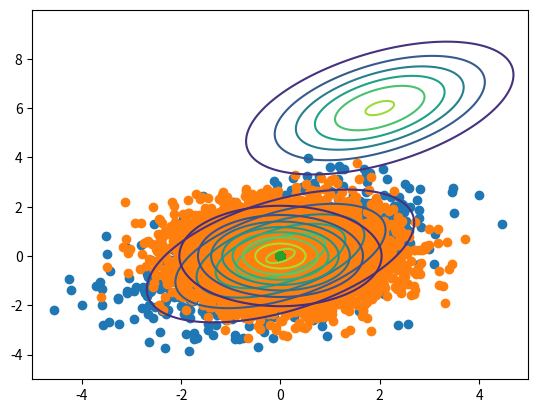

Here is the Python script that generated this plot:
import numpy as np
import numpy.matlib as npm
import scipy.stats as stats
from scipy.linalg import fractional_matrix_power
import matplotlib.pyplot as plt


X = stats.multivariate_normal.rvs([0,0],[[2,1],[1,2]],1000)
x1 = np.arange(-5, 5, 0.01)
x2 = np.arange(-5, 5, 0.01)
X1, X2 = np.meshgrid(x1,x2)
Xpos = np.empty(X1.shape + (2,))
Xpos[:,:,0] = X1
Xpos[:,:,1] = X2
F = stats.multivariate_normal.pdf(Xpos,[0,0],[[2,1],[1,2]])
plt.scatter(X[:,0],X[:,1])
plt.contour(x1,x2,F)
plt.show()

#================================================================
X = np.random.multivariate_normal([0,0],[[1,0],[0,1]],5000)
x1 = np.arange(-2.5, 2.5, 0.01)
x2 = np.arange(-2.5, 2.5, 0.01)
X1, X2 = np.meshgrid(x1,x2)
Xpos = np.empty(X1.shape + (2,))
Xpos[:,:,0] = X1
Xpos[:,:,1] = X2
F = stats.multivariate_normal.pdf(Xpos,[0,0],[[1,0],[0,1]])
plt.scatter(X[:,0],X[:,1])
plt.contour(x1,x2,F)
plt.show()

#================================================================
X = np.random.multivariate_normal([0,0],[[1,0],[0,1]],5000)
mu = np.array([0,0])
Sigma = np.array([[-2,1],[1,-2]])
S, U = np.linalg.eig(Sigma)  #Sigma = USU.T
s = np.diag(S)
A = np.matmul(U,fractional_matrix_power(s,0.5))
print(np.matmul(A,A.T))  #This should be equal to sigma

Sigma_half = fractional_matrix_power(Sigma,0.5)
Y = np.dot(Sigma_half, X.T) + npm.repmat(mu,5000,1).T
x1 = np.arange(-1, 5, 0.01)
x2 = np.arange(0, 10, 0.01)
X1, X2 = np.meshgrid(x1,x2)
Xpos = np.empty(X1.shape + (2,))
Xpos[:,:,0] = X1
Xpos[:,:,1] = X2
F = stats.multivariate_normal.pdf(Xpos,[2,6],[[2,1],[1,2]])
plt.scatter(Y.T[:,0],Y.T[:,1])
plt.contour(x1,x2,F)
plt.show()







